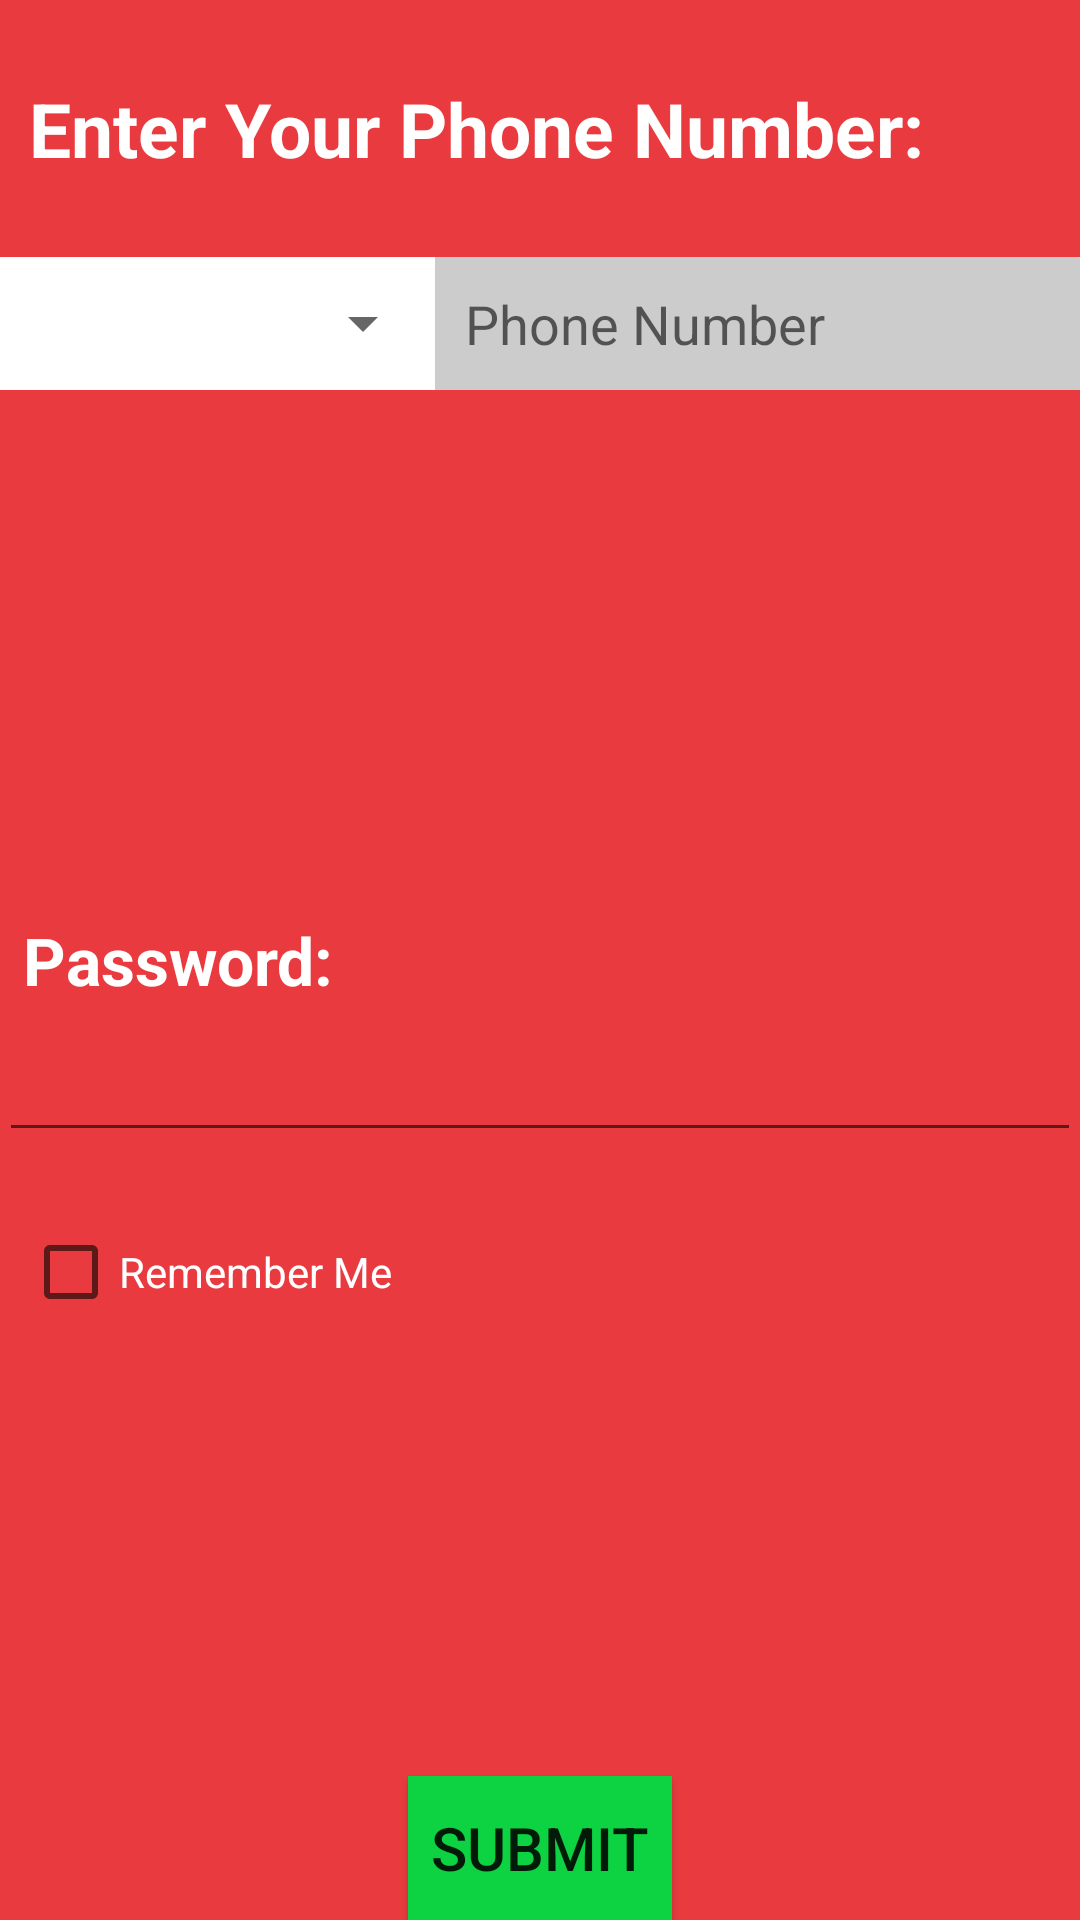

Android layout source for this screen:
<!-- AndroidManifest.xml: application theme AppTheme -->
<!-- res/layout/activity_user_phone_numer_input.xml -->
<?xml version="1.0" encoding="utf-8"?>
<RelativeLayout xmlns:android="http://schemas.android.com/apk/res/android"
    xmlns:tools="http://schemas.android.com/tools"
    android:layout_width="match_parent"
    android:layout_height="match_parent"
    android:paddingBottom="@dimen/activity_vertical_margin"
    android:paddingLeft="@dimen/activity_horizontal_margin"
    android:paddingRight="@dimen/activity_horizontal_margin"
    android:paddingTop="@dimen/activity_vertical_margin"
    tools:context="com.example.shaafi.blooddonate.UserPhoneNumerInput">
    <TextView
        android:id="@+id/text_ViewPhoneNum"
        android:layout_width="wrap_content"
        android:layout_height="wrap_content"
        android:layout_alignParentLeft="true"
        android:layout_alignParentStart="true"
        android:layout_alignParentTop="true"
        android:layout_marginTop="16dp"
        android:padding="10dp"
        android:text="@string/enter_phn_number"
        android:textAppearance="?android:attr/textAppearanceLarge"
        android:textColor="#FFF"
        android:textColorLink="#eee9aa"
        android:textSize="25sp"
        android:textStyle="bold"/>

    <LinearLayout
        android:id="@+id/linearLayout"
        android:layout_width="match_parent"
        android:layout_height="wrap_content"
        android:layout_alignParentEnd="true"
        android:layout_alignParentRight="true"
        android:layout_below="@+id/text_ViewPhoneNum"
        android:layout_marginTop="16dp"
        android:background="#fff"
        android:orientation="horizontal">

        <Spinner
            android:id="@+id/phn_spinner_userIfo"
            android:layout_width="0dp"
            android:layout_height="wrap_content"
            android:layout_gravity="center_vertical|center"
            android:layout_marginLeft="2dp"
            android:layout_marginStart="2dp"
            android:layout_weight="4"
            android:gravity="center|center_horizontal|fill_vertical"
            android:spinnerMode="dropdown"
            android:textColor="#FFF"/>

        <EditText
            android:id="@+id/editTextPhoneNumber_userIfo"
            android:layout_width="0dp"
            android:layout_height="wrap_content"
            android:layout_gravity="center"
            android:layout_weight="6"
            android:background="#cccccc"
            android:ems="11"
            android:hint="@string/phn_num_hint"
            android:inputType="phone"
            android:padding="10dp"/>
    </LinearLayout>

    <Button
        android:id="@+id/buttonPhoneRegister"
        android:layout_width="wrap_content"
        android:layout_height="wrap_content"
        android:layout_alignParentBottom="true"
        android:layout_centerHorizontal="true"
        android:layout_gravity="center"
        android:background="#0dd242"
        android:onClick="userInfoClass"
        android:padding="5dp"
        android:text="Submit"
        android:textSize="20sp"/>

    <EditText
        android:id="@+id/editTextPass_userInfo"
        android:layout_width="match_parent"
        android:layout_height="wrap_content"
        android:layout_alignParentLeft="true"
        android:layout_alignParentStart="true"
        android:layout_below="@+id/textView5"
        android:layout_marginBottom="16dp"
        android:ems="10"
        android:inputType="textPassword"/>

    <TextView
        android:id="@+id/textView5"
        android:layout_width="wrap_content"
        android:layout_height="wrap_content"
        android:layout_alignParentLeft="true"
        android:layout_alignParentStart="true"
        android:layout_centerVertical="true"
        android:padding="8sp"
        android:text="Password:"
        android:textAppearance="?android:attr/textAppearanceLarge"
        android:textColor="#fff"
        android:textStyle="bold"/>

    <CheckBox
        android:id="@+id/checkBox_remember"
        android:layout_width="wrap_content"
        android:layout_height="wrap_content"
        android:layout_alignParentLeft="true"
        android:layout_alignParentStart="true"
        android:layout_below="@+id/editTextPass_userInfo"
        android:layout_margin="8dp"
        android:text="Remember Me"
        android:textColor="#fff"/>

</RelativeLayout>
<!-- resources referenced by this layout -->
<resources>
  <string name="enter_phn_number">Enter Your Phone Number:</string>
  <string name="phn_num_hint">Phone Number</string>
  <style name="AppTheme" parent="Theme.AppCompat.Light.DarkActionBar">
          
          <item name="colorPrimary">@color/colorPrimary</item>
          <item name="colorPrimaryDark">@color/colorPrimaryDark</item>
          <item name="colorAccent">@color/colorAccent</item>
          <item name="android:windowBackground">@color/colorBackground</item>
      </style>
  <color name="colorPrimary">#3F51B5</color>
  <color name="colorPrimaryDark">#303F9F</color>
  <color name="colorAccent">#FF4081</color>
  <color name="colorBackground">#e93b3f</color>
</resources>
